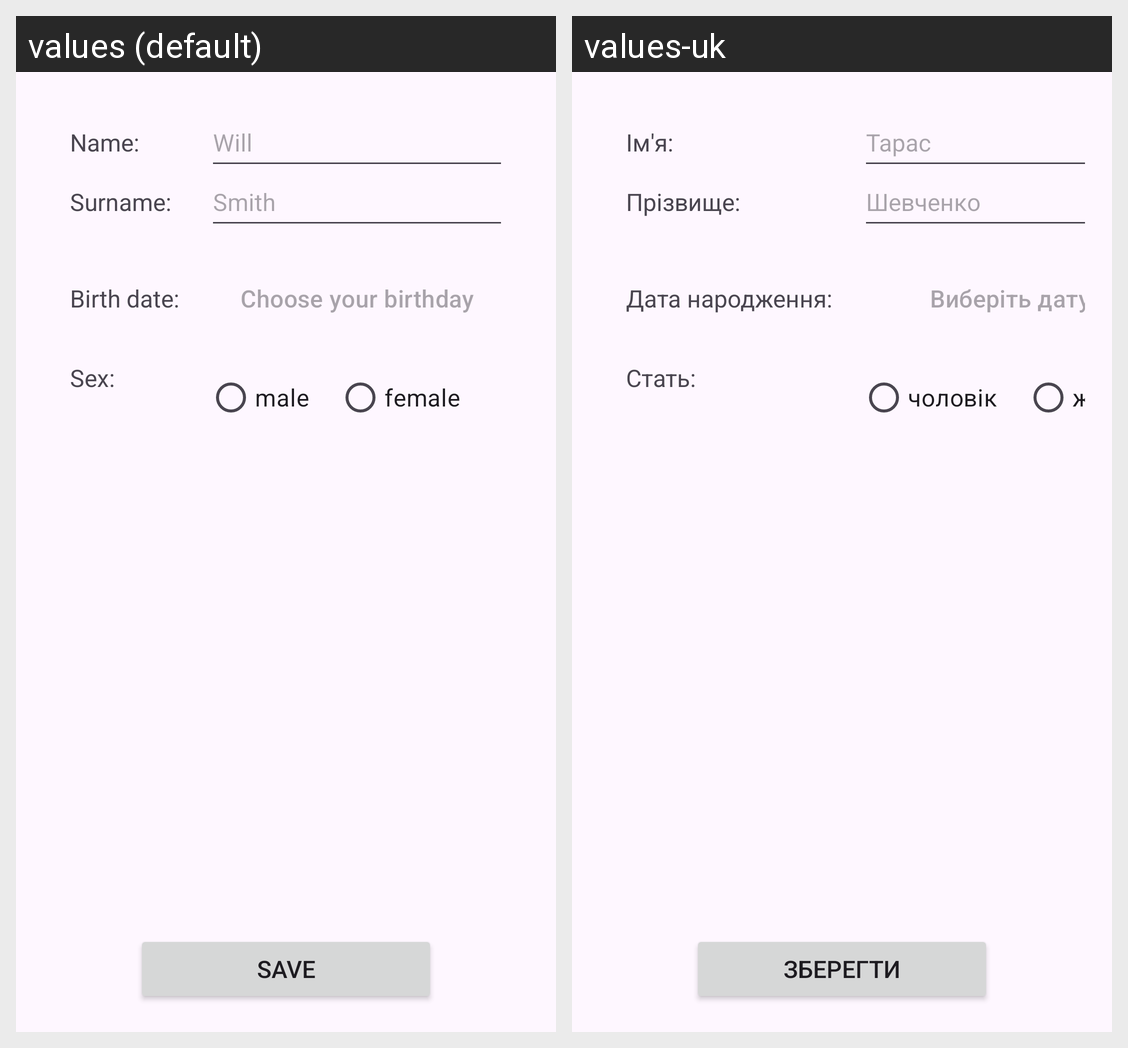

For this localized Android screen grid, give each drawn string resource with its value in every locale shown.
Android screen res/layout/fragment_settings.xml rendered under 2 locales, left to right: values (default), values-uk. Device: Nexus 5 (rendered at 1080×1920; each locale shown at half size, 540×960, under a caption strip naming it); theme Theme.Lab2.
Strings drawn on this screen, with the default value and each locale's value (text and hints the layout hard-codes, and strings that could not be matched under every locale, appear in the picture but are not listed):

name_enter
  values: Name:
  values-uk: Ім'я:

surname_enter
  values: Surname:
  values-uk: Прізвище:

birth_date_enter
  values: Birth date:
  values-uk: Дата народження:

sex_enter
  values: Sex:
  values-uk: Стать:

hintName
  values: Will
  values-uk: Тарас

hint_surname
  values: Smith
  values-uk: Шевченко

defaultBirthDate
  values: Choose your birthday
  values-uk: Виберіть дату

male
  values: male
  values-uk: чоловік

female
  values: female
  values-uk: жінка

save
  values: Save
  values-uk: Зберегти
